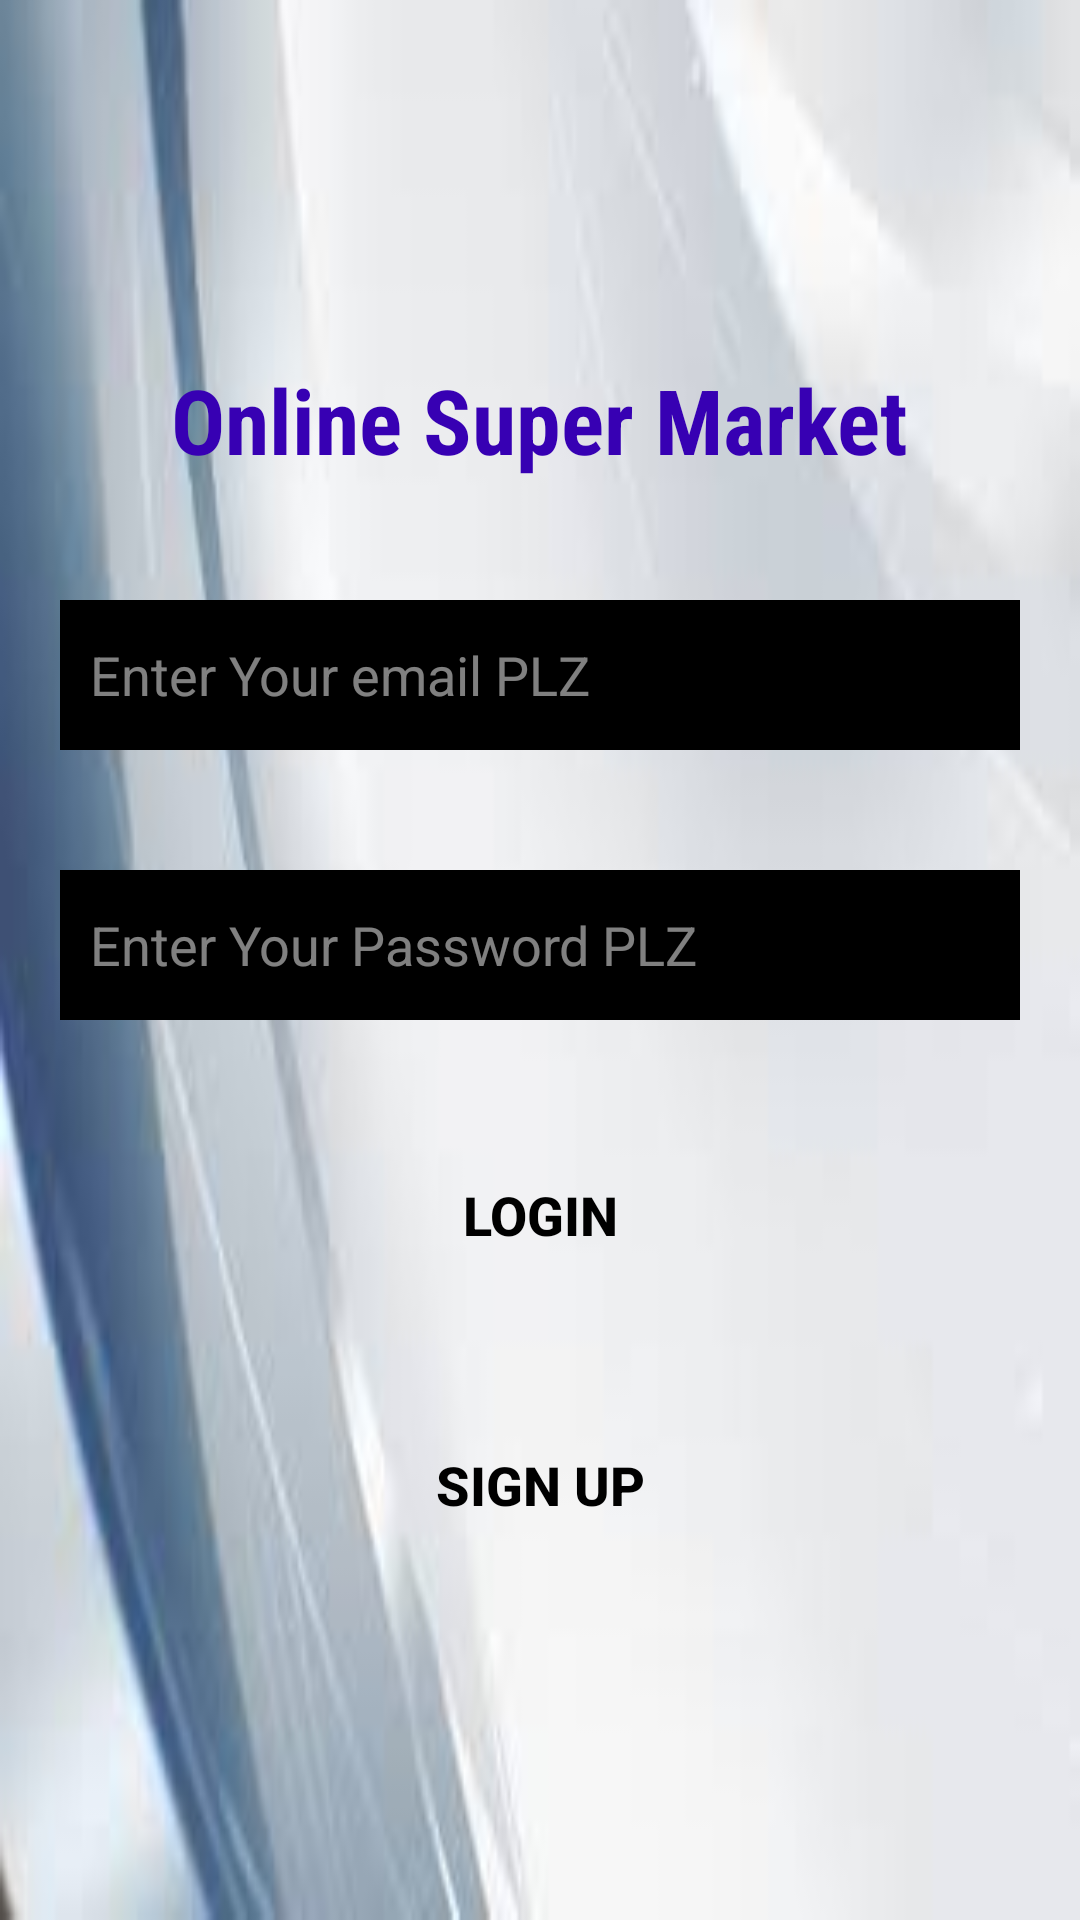

The Android layout XML behind this screen, and the referenced resources:
<!-- AndroidManifest.xml: application theme Theme.MyApplication -->
<!-- res/layout/activity_main.xml -->
<?xml version="1.0" encoding="utf-8"?>
<LinearLayout xmlns:android="http://schemas.android.com/apk/res/android"
    xmlns:app="http://schemas.android.com/apk/res-auto"
    xmlns:tools="http://schemas.android.com/tools"
    android:layout_width="match_parent"
    android:layout_height="match_parent"
    android:orientation="vertical"
    android:gravity="center"
    android:background="@drawable/images"
    tools:context=".MainActivity">

    <TextView
        android:layout_width="wrap_content"
        android:layout_height="wrap_content"
        android:text="Online Super Market"
        android:fontFamily="sans-serif-condensed"
        android:textColor="@color/purple_700"
        android:textSize="30sp"
        android:textStyle="bold"
        />
    <EditText
        android:id="@+id/login"
        android:layout_marginTop="40dp"
        android:layout_width="match_parent"
        android:layout_height="50dp"
        android:layout_marginStart="20dp"
        android:layout_marginEnd="20dp"
        android:background="@color/black"

        android:hint="Enter Your email PLZ"
        android:paddingStart="10dp"
        android:textColor="#FFFFFFFF"
        android:textColorHint="#80FFFFFF"
        android:paddingEnd="10dp"/>
    <EditText
        android:id="@+id/pass"
        android:layout_marginTop="40dp"
        android:layout_width="match_parent"
        android:layout_height="50dp"
        android:layout_marginStart="20dp"
        android:layout_marginEnd="20dp"
        android:background="@color/black"
        android:inputType="textPassword"
        android:hint="Enter Your Password PLZ"
        android:paddingStart="10dp"
        android:textColor="#FFFFFFFF"
        android:textColorHint="#80FFFFFF"
        android:paddingEnd="10dp"/>

    <androidx.appcompat.widget.AppCompatButton
        android:id="@+id/startGameBtn"
        android:layout_width="match_parent"
        android:layout_height="50dp"
        android:layout_marginStart="20dp"
        android:layout_marginTop="40dp"
        android:layout_marginEnd="20dp"
        android:background="@android:color/transparent"
        android:text="Login"
        android:textColor="@color/black"
        android:textSize="18sp"
        android:textStyle="bold" />
    <androidx.appcompat.widget.AppCompatButton
        android:id="@+id/register"
        android:layout_width="match_parent"
        android:layout_height="50dp"
        android:layout_marginStart="20dp"
        android:layout_marginTop="40dp"
        android:layout_marginEnd="20dp"
        android:background="@android:color/transparent"
        android:text="Sign Up"
        android:textColor="@color/black"
        android:textSize="18sp"
        android:textStyle="bold"
        tools:ignore="ExtraText" />
</LinearLayout>
<!-- resources referenced by this layout -->
<resources>
  <!-- drawable images: jpg bitmap (drawable-v24, 3100 bytes) -->
  <style name="Theme.MyApplication" parent="Theme.MaterialComponents.DayNight.DarkActionBar">
          
          <item name="colorPrimary">@color/purple_500</item>
          <item name="colorPrimaryVariant">@color/purple_700</item>
          <item name="colorOnPrimary">@color/white</item>
          
          <item name="colorSecondary">@color/teal_200</item>
          <item name="colorSecondaryVariant">@color/teal_700</item>
          <item name="colorOnSecondary">@color/black</item>
          
          <item name="android:statusBarColor">?attr/colorPrimaryVariant</item>
          
      </style>
  <!-- not gathered from this repository: default colours our renderer supplied (Android Studio template values) -->
  <color name="purple_500">#FF6200EE</color>
  <color name="purple_700">#FF3700B3</color>
  <color name="teal_200">#FF03DAC5</color>
  <color name="teal_700">#FF018786</color>
  <color name="black">#FF000000</color>
  <color name="white">#FFFFFFFF</color>
</resources>
